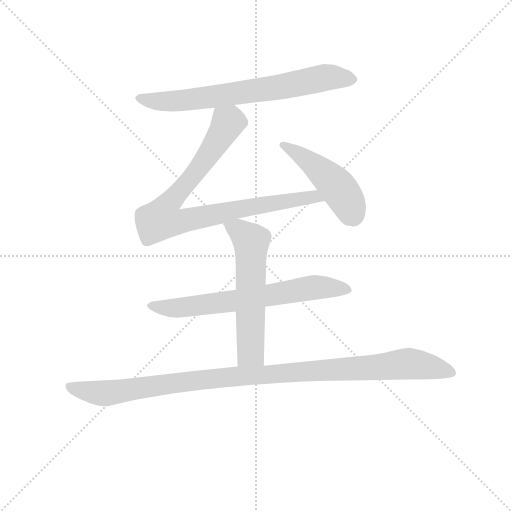
t = 0.00 s
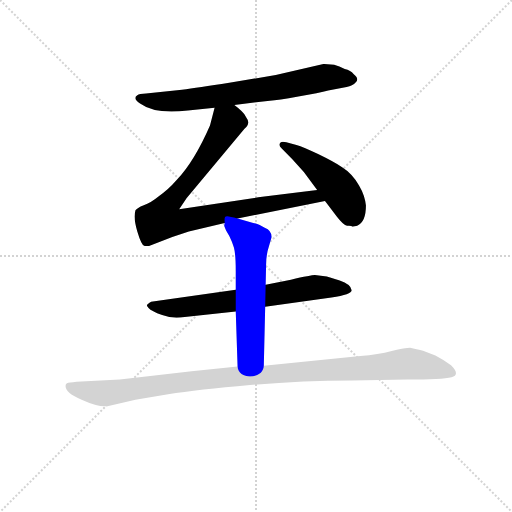
t = 3.99 s
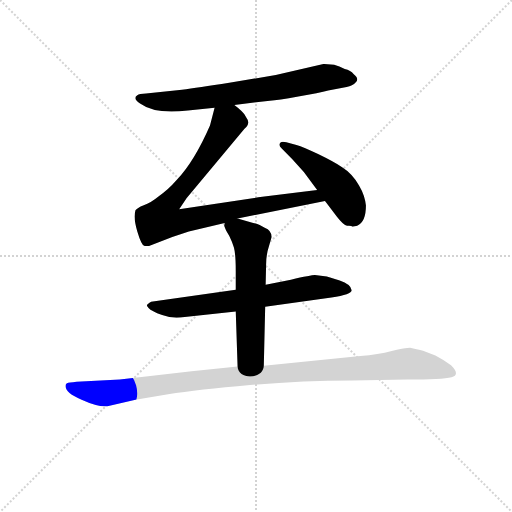
t = 4.17 s
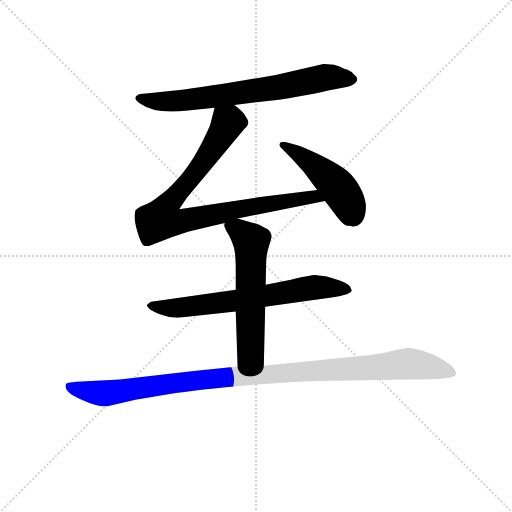
t = 4.34 s
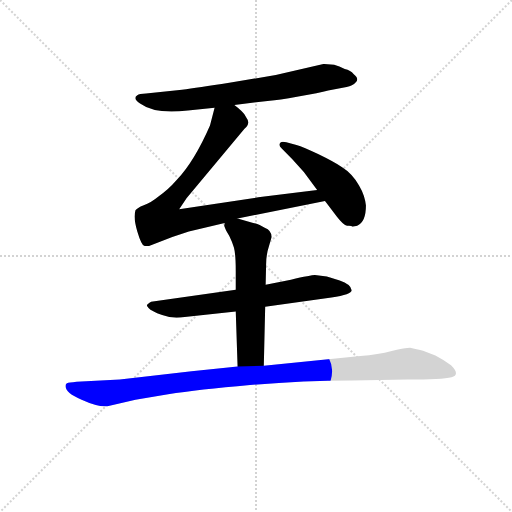
t = 4.52 s
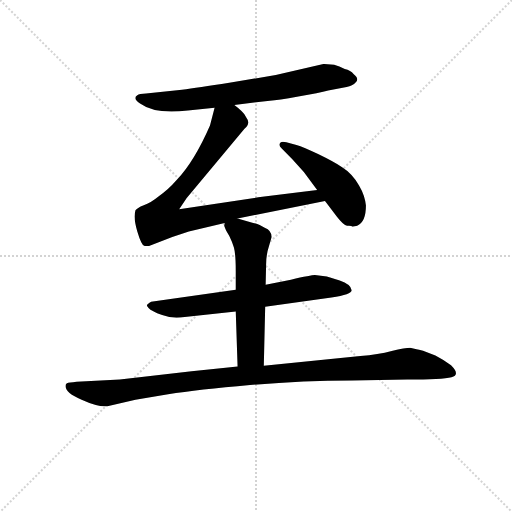
t = 5.13 s

The animated SVG that drew these frames (rendered in a browser with its animation timeline set to each time). Animation: 6 CSS @keyframes rules; one cycle of 5.13 s.

<svg version="1.1" viewBox="0 0 1024 1024" xmlns="http://www.w3.org/2000/svg">
  <g stroke="lightgray" stroke-dasharray="1,1" stroke-width="1" transform="scale(4, 4)">
    <line x1="0" y1="0" x2="256" y2="256"></line>
    <line x1="256" y1="0" x2="0" y2="256"></line>
    <line x1="128" y1="0" x2="128" y2="256"></line>
    <line x1="0" y1="128" x2="256" y2="128"></line>
  </g>
<g transform="scale(0.92, -0.92) translate(60, -900)">
   <style type="text/css">
    @keyframes keyframes0 {
      from {
       stroke: blue;
       stroke-dashoffset: 722;
       stroke-width: 128;
       }
       70% {
       animation-timing-function: step-end;
       stroke: blue;
       stroke-dashoffset: 0;
       stroke-width: 128;
       }
       to {
       stroke: black;
       stroke-width: 1024;
       }
       }
       #make-me-a-hanzi-animation-0 {
         animation: keyframes0 0.837565s both;
         animation-delay: 0.000000s;
         animation-timing-function: linear;
       }
    @keyframes keyframes1 {
      from {
       stroke: blue;
       stroke-dashoffset: 898;
       stroke-width: 128;
       }
       75% {
       animation-timing-function: step-end;
       stroke: blue;
       stroke-dashoffset: 0;
       stroke-width: 128;
       }
       to {
       stroke: black;
       stroke-width: 1024;
       }
       }
       #make-me-a-hanzi-animation-1 {
         animation: keyframes1 0.980794s both;
         animation-delay: 0.837565s;
         animation-timing-function: linear;
       }
    @keyframes keyframes2 {
      from {
       stroke: blue;
       stroke-dashoffset: 475;
       stroke-width: 128;
       }
       61% {
       animation-timing-function: step-end;
       stroke: blue;
       stroke-dashoffset: 0;
       stroke-width: 128;
       }
       to {
       stroke: black;
       stroke-width: 1024;
       }
       }
       #make-me-a-hanzi-animation-2 {
         animation: keyframes2 0.636556s both;
         animation-delay: 1.818359s;
         animation-timing-function: linear;
       }
    @keyframes keyframes3 {
      from {
       stroke: blue;
       stroke-dashoffset: 689;
       stroke-width: 128;
       }
       69% {
       animation-timing-function: step-end;
       stroke: blue;
       stroke-dashoffset: 0;
       stroke-width: 128;
       }
       to {
       stroke: black;
       stroke-width: 1024;
       }
       }
       #make-me-a-hanzi-animation-3 {
         animation: keyframes3 0.810710s both;
         animation-delay: 2.454915s;
         animation-timing-function: linear;
       }
    @keyframes keyframes4 {
      from {
       stroke: blue;
       stroke-dashoffset: 588;
       stroke-width: 128;
       }
       66% {
       animation-timing-function: step-end;
       stroke: blue;
       stroke-dashoffset: 0;
       stroke-width: 128;
       }
       to {
       stroke: black;
       stroke-width: 1024;
       }
       }
       #make-me-a-hanzi-animation-4 {
         animation: keyframes4 0.728516s both;
         animation-delay: 3.265625s;
         animation-timing-function: linear;
       }
    @keyframes keyframes5 {
      from {
       stroke: blue;
       stroke-dashoffset: 1091;
       stroke-width: 128;
       }
       78% {
       animation-timing-function: step-end;
       stroke: blue;
       stroke-dashoffset: 0;
       stroke-width: 128;
       }
       to {
       stroke: black;
       stroke-width: 1024;
       }
       }
       #make-me-a-hanzi-animation-5 {
         animation: keyframes5 1.137858s both;
         animation-delay: 3.994141s;
         animation-timing-function: linear;
       }
</style>
<path d="M 449.5 672.0 L 526.5 681.0 Q 543.5 682.0 588.5 690.0 Q 634.5 698.0 653.5 703.0 L 693.5 711.0 Q 706.5 713.0 713.5 721.0 Q 721.5 729.0 708.5 739.0 Q 702.5 747.0 689.5 750.0 Q 677.5 756.0 666.5 759.0 L 643.5 761.0 L 539.5 737.0 L 438.5 720.0 Q 369.5 709.0 335.5 705.0 L 257.5 697.0 Q 242.5 697.0 238.5 693.0 Q 227.5 686.0 244.5 675.0 Q 277.5 651.0 348.5 660.0 L 406.5 666.0 L 449.5 672.0 Z" fill="lightgray"></path> 
<path d="M 456.5 425.0 L 646.5 463.0 C 675.5 469.0 659.5 491.0 629.5 487.0 L 501.5 471.0 L 329.5 445.0 L 345.5 469.0 L 471.5 620.0 Q 479.5 627.0 479.5 633.0 Q 480.5 638.0 473.5 648.0 Q 470.5 656.0 449.5 672.0 C 426.5 691.0 413.5 695.0 406.5 666.0 L 396.5 627.0 Q 362.5 549.0 324.5 509.0 Q 304.5 486.0 284.5 473.0 Q 267.5 459.0 252.5 454.0 Q 237.5 448.0 234.5 443.0 Q 229.5 426.0 238.5 397.0 Q 247.5 367.0 253.5 366.0 Q 254.5 365.0 263.5 365.0 L 314.5 385.0 L 350.5 397.0 L 428.5 415.0 L 456.5 425.0 Z" fill="lightgray"></path> 
<path d="M 646.5 463.0 L 672.5 429.0 Q 686.5 411.0 694.5 409.0 Q 703.5 410.0 706.5 407.0 L 716.5 409.0 Q 735.5 417.0 735.5 453.0 Q 733.5 475.0 720.5 497.0 Q 705.5 523.0 684.5 536.0 Q 664.5 549.0 631.5 565.0 Q 599.5 581.0 584.5 585.0 L 562.5 591.0 Q 553.5 593.0 550.5 591.0 Q 543.5 585.0 552.5 577.0 L 575.5 554.0 L 600.5 526.0 L 629.5 487.0 L 646.5 463.0 Z" fill="lightgray"></path> 
<path d="M 516.5 233.0 L 660.5 253.0 Q 704.5 260.0 704.5 269.0 Q 702.5 282.0 678.5 290.0 L 650.5 299.0 L 624.5 302.0 Q 616.5 302.0 572.5 292.0 L 517.5 281.0 L 452.5 270.0 L 268.5 244.0 Q 260.5 239.0 259.5 237.0 Q 258.5 235.0 263.5 230.0 Q 268.5 224.0 292.5 215.0 Q 316.5 206.0 341.5 211.0 L 452.5 223.0 L 516.5 233.0 Z" fill="lightgray"></path> 
<path d="M 513.5 105.0 L 516.5 233.0 L 517.5 281.0 L 518.5 325.0 Q 518.5 346.0 524.5 364.0 L 530.5 385.0 Q 530.5 399.0 515.5 405.0 L 504.5 411.0 Q 499.5 414.0 488.5 416.0 L 456.5 425.0 C 427.5 433.0 427.5 433.0 428.5 415.0 L 427.5 410.0 Q 426.5 410.0 431.5 399.0 L 438.5 387.0 Q 444.5 375.0 448.5 362.0 Q 452.5 348.0 452.5 311.0 L 452.5 270.0 L 452.5 223.0 L 456.5 103.0 C 457.5 73.0 512.5 75.0 513.5 105.0 Z" fill="lightgray"></path> 
<path d="M 173.5 17.0 L 234.5 31.0 L 305.5 43.0 Q 370.5 53.0 483.5 63.0 Q 596.5 73.0 705.5 73.0 L 825.5 75.0 Q 901.5 75.0 921.5 80.0 Q 941.5 85.0 920.5 106.0 Q 905.5 117.0 886.5 127.0 Q 853.5 141.0 845.5 141.0 L 831.5 144.0 Q 821.5 144.0 791.5 137.0 Q 762.5 129.0 723.5 126.0 L 513.5 105.0 L 456.5 103.0 L 356.5 93.0 L 200.5 75.0 L 106.5 70.0 Q 89.5 68.0 85.5 67.0 Q 82.5 66.0 82.5 61.0 Q 82.5 46.0 117.5 31.0 Q 152.5 15.0 173.5 17.0 Z" fill="lightgray"></path> 
      <clipPath id="make-me-a-hanzi-clip-0">
      <path d="M 449.5 672.0 L 526.5 681.0 Q 543.5 682.0 588.5 690.0 Q 634.5 698.0 653.5 703.0 L 693.5 711.0 Q 706.5 713.0 713.5 721.0 Q 721.5 729.0 708.5 739.0 Q 702.5 747.0 689.5 750.0 Q 677.5 756.0 666.5 759.0 L 643.5 761.0 L 539.5 737.0 L 438.5 720.0 Q 369.5 709.0 335.5 705.0 L 257.5 697.0 Q 242.5 697.0 238.5 693.0 Q 227.5 686.0 244.5 675.0 Q 277.5 651.0 348.5 660.0 L 406.5 666.0 L 449.5 672.0 Z" fill="lightgray"></path>
      </clipPath>
      <path clip-path="url(#make-me-a-hanzi-clip-0)" d="M 244.5 685.0 L 336.5 681.0 L 540.5 709.0 L 646.5 732.0 L 705.5 728.0 " fill="none" id="make-me-a-hanzi-animation-0" stroke-dasharray="594 1188" stroke-linecap="round"></path>

      <clipPath id="make-me-a-hanzi-clip-1">
      <path d="M 456.5 425.0 L 646.5 463.0 C 675.5 469.0 659.5 491.0 629.5 487.0 L 501.5 471.0 L 329.5 445.0 L 345.5 469.0 L 471.5 620.0 Q 479.5 627.0 479.5 633.0 Q 480.5 638.0 473.5 648.0 Q 470.5 656.0 449.5 672.0 C 426.5 691.0 413.5 695.0 406.5 666.0 L 396.5 627.0 Q 362.5 549.0 324.5 509.0 Q 304.5 486.0 284.5 473.0 Q 267.5 459.0 252.5 454.0 Q 237.5 448.0 234.5 443.0 Q 229.5 426.0 238.5 397.0 Q 247.5 367.0 253.5 366.0 Q 254.5 365.0 263.5 365.0 L 314.5 385.0 L 350.5 397.0 L 428.5 415.0 L 456.5 425.0 Z" fill="lightgray"></path>
      </clipPath>
      <path clip-path="url(#make-me-a-hanzi-clip-1)" d="M 415.5 657.0 L 435.5 634.0 L 431.5 625.0 L 381.5 547.0 L 304.5 455.0 L 290.5 424.0 L 323.5 417.0 L 553.5 462.0 L 621.5 472.0 L 638.5 466.0 " fill="none" id="make-me-a-hanzi-animation-1" stroke-dasharray="770 1540" stroke-linecap="round"></path>

      <clipPath id="make-me-a-hanzi-clip-2">
      <path d="M 646.5 463.0 L 672.5 429.0 Q 686.5 411.0 694.5 409.0 Q 703.5 410.0 706.5 407.0 L 716.5 409.0 Q 735.5 417.0 735.5 453.0 Q 733.5 475.0 720.5 497.0 Q 705.5 523.0 684.5 536.0 Q 664.5 549.0 631.5 565.0 Q 599.5 581.0 584.5 585.0 L 562.5 591.0 Q 553.5 593.0 550.5 591.0 Q 543.5 585.0 552.5 577.0 L 575.5 554.0 L 600.5 526.0 L 629.5 487.0 L 646.5 463.0 Z" fill="lightgray"></path>
      </clipPath>
      <path clip-path="url(#make-me-a-hanzi-clip-2)" d="M 556.5 585.0 L 614.5 547.0 L 672.5 496.0 L 706.5 432.0 " fill="none" id="make-me-a-hanzi-animation-2" stroke-dasharray="347 694" stroke-linecap="round"></path>

      <clipPath id="make-me-a-hanzi-clip-3">
      <path d="M 516.5 233.0 L 660.5 253.0 Q 704.5 260.0 704.5 269.0 Q 702.5 282.0 678.5 290.0 L 650.5 299.0 L 624.5 302.0 Q 616.5 302.0 572.5 292.0 L 517.5 281.0 L 452.5 270.0 L 268.5 244.0 Q 260.5 239.0 259.5 237.0 Q 258.5 235.0 263.5 230.0 Q 268.5 224.0 292.5 215.0 Q 316.5 206.0 341.5 211.0 L 452.5 223.0 L 516.5 233.0 Z" fill="lightgray"></path>
      </clipPath>
      <path clip-path="url(#make-me-a-hanzi-clip-3)" d="M 267.5 237.0 L 323.5 230.0 L 624.5 275.0 L 696.5 270.0 " fill="none" id="make-me-a-hanzi-animation-3" stroke-dasharray="561 1122" stroke-linecap="round"></path>

      <clipPath id="make-me-a-hanzi-clip-4">
      <path d="M 513.5 105.0 L 516.5 233.0 L 517.5 281.0 L 518.5 325.0 Q 518.5 346.0 524.5 364.0 L 530.5 385.0 Q 530.5 399.0 515.5 405.0 L 504.5 411.0 Q 499.5 414.0 488.5 416.0 L 456.5 425.0 C 427.5 433.0 427.5 433.0 428.5 415.0 L 427.5 410.0 Q 426.5 410.0 431.5 399.0 L 438.5 387.0 Q 444.5 375.0 448.5 362.0 Q 452.5 348.0 452.5 311.0 L 452.5 270.0 L 452.5 223.0 L 456.5 103.0 C 457.5 73.0 512.5 75.0 513.5 105.0 Z" fill="lightgray"></path>
      </clipPath>
      <path clip-path="url(#make-me-a-hanzi-clip-4)" d="M 438.5 411.0 L 486.5 375.0 L 484.5 133.0 L 463.5 111.0 " fill="none" id="make-me-a-hanzi-animation-4" stroke-dasharray="460 920" stroke-linecap="round"></path>

      <clipPath id="make-me-a-hanzi-clip-5">
      <path d="M 173.5 17.0 L 234.5 31.0 L 305.5 43.0 Q 370.5 53.0 483.5 63.0 Q 596.5 73.0 705.5 73.0 L 825.5 75.0 Q 901.5 75.0 921.5 80.0 Q 941.5 85.0 920.5 106.0 Q 905.5 117.0 886.5 127.0 Q 853.5 141.0 845.5 141.0 L 831.5 144.0 Q 821.5 144.0 791.5 137.0 Q 762.5 129.0 723.5 126.0 L 513.5 105.0 L 456.5 103.0 L 356.5 93.0 L 200.5 75.0 L 106.5 70.0 Q 89.5 68.0 85.5 67.0 Q 82.5 66.0 82.5 61.0 Q 82.5 46.0 117.5 31.0 Q 152.5 15.0 173.5 17.0 Z" fill="lightgray"></path>
      </clipPath>
      <path clip-path="url(#make-me-a-hanzi-clip-5)" d="M 90.5 61.0 L 115.5 52.0 L 174.5 45.0 L 408.5 78.0 L 821.5 109.0 L 918.5 93.0 " fill="none" id="make-me-a-hanzi-animation-5" stroke-dasharray="963 1926" stroke-linecap="round"></path>

</g>
</svg>
